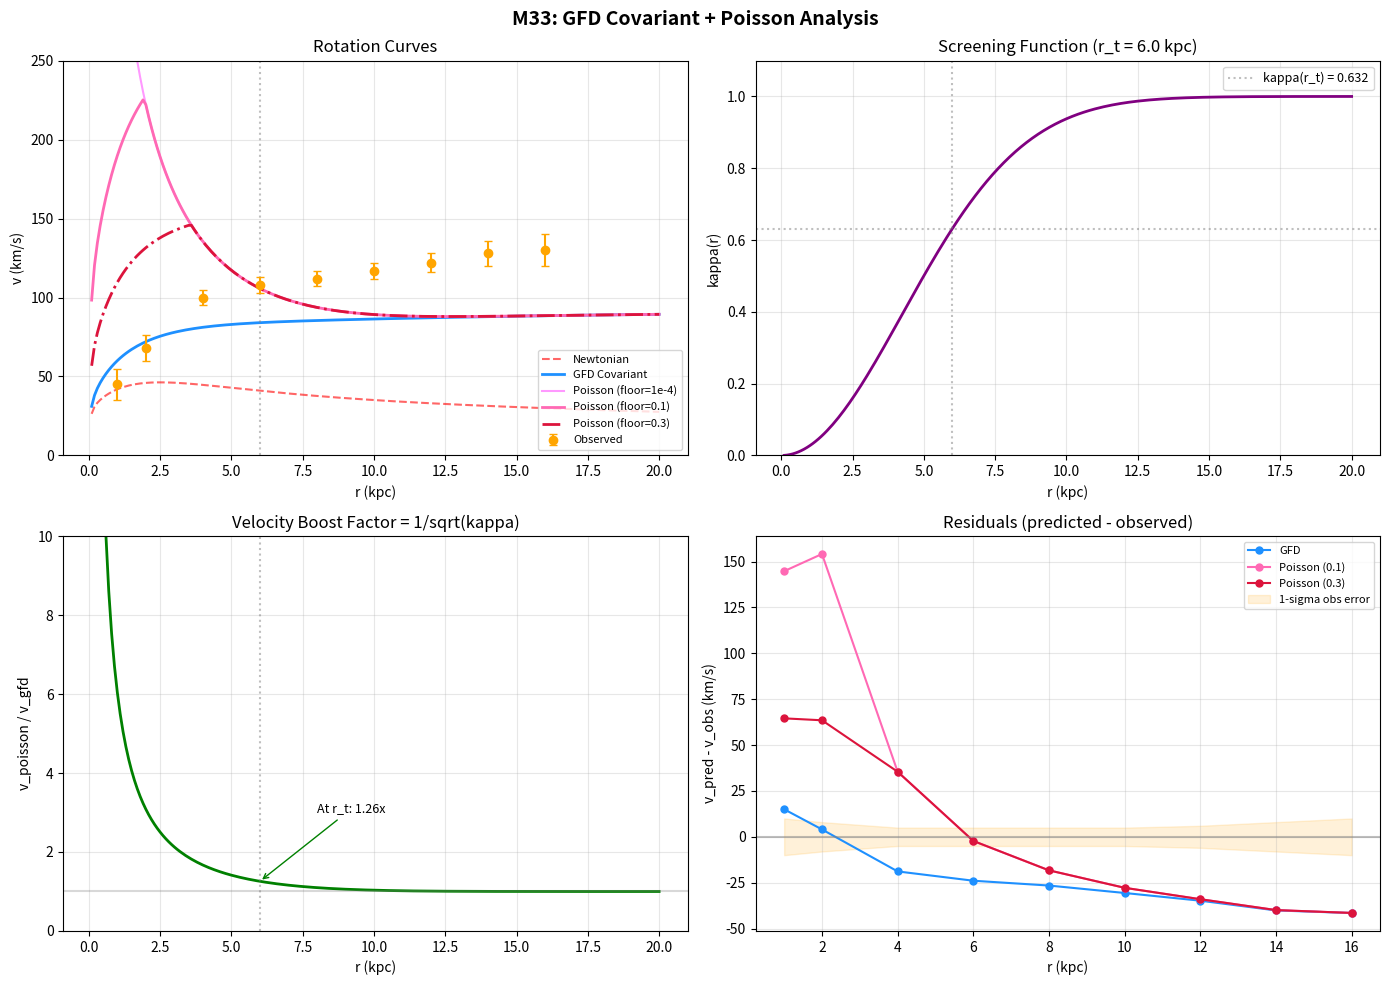

Write the Python code that produced this figure.
"""
Standalone analysis: GFD Covariant + Poisson Operator on M33 data.

This script computes and plots:
  1. Standard GFD covariant velocity (baseline)
  2. GFD Poisson (covariant composed with kappa operator)
  3. Observed M33 rotation curve data
  4. Diagnostic panels: kappa(r), boost factor, residuals

The goal is to understand the composition formula and iterate on the
physics before integrating into the web app.

Run from the gravis directory:
    python analyze_poisson_m33.py

IMPORTANT: No unicode characters (Windows charmap constraint).
"""

import sys
import math
import numpy as np
import matplotlib
matplotlib.use('Agg')
import matplotlib.pyplot as plt

# =====================================================================
# Constants (from physics/constants.py)
# =====================================================================
G = 6.67430e-11        # m^3 kg^-1 s^-2
M_SUN = 1.98892e30     # kg
KPC_TO_M = 3.0857e19   # meters per kpc
M_E = 9.1093837139e-31 # kg
R_E = 2.8179403205e-15 # m
K = 4
A0 = K * K * G * M_E / (R_E * R_E)

print(f"a0 = {A0:.4e} m/s^2")

# =====================================================================
# M33 Galaxy Data (from data/galaxies.py)
# =====================================================================
M33_MASS_MODEL = {
    "bulge": {"M": 0.1e9, "a": 0.2},    # Hernquist
    "disk":  {"M": 2.0e9, "Rd": 1.4},    # Exponential
    "gas":   {"M": 1.86e9, "Rd": 7.0},   # Exponential (HI+He)
}

M33_OBS = [
    {"r": 1,  "v": 45,  "err": 10},
    {"r": 2,  "v": 68,  "err": 8},
    {"r": 4,  "v": 100, "err": 5},
    {"r": 6,  "v": 108, "err": 5},
    {"r": 8,  "v": 112, "err": 5},
    {"r": 10, "v": 117, "err": 5},
    {"r": 12, "v": 122, "err": 6},
    {"r": 14, "v": 128, "err": 8},
    {"r": 16, "v": 130, "err": 10},
]

R_GALACTIC = 20.0  # galactic radius (gravitational horizon) in kpc
ALPHA = 0.30       # throat / horizon ratio

obs_r   = np.array([o["r"]   for o in M33_OBS])
obs_v   = np.array([o["v"]   for o in M33_OBS])
obs_err = np.array([o["err"] for o in M33_OBS])


# =====================================================================
# Mass Model: Enclosed Mass at radius r (kpc)
# =====================================================================
def enclosed_mass(r_kpc, model):
    """Total enclosed baryonic mass (solar masses) at r_kpc."""
    r = r_kpc
    m = 0.0

    # Hernquist bulge: M(<r) = M * r^2 / (r + a)^2
    b = model["bulge"]
    if b["M"] > 0 and r > 0:
        m += b["M"] * r**2 / (r + b["a"])**2

    # Exponential disk: M(<r) = M * [1 - (1 + r/Rd) * exp(-r/Rd)]
    d = model["disk"]
    if d["M"] > 0 and r > 0:
        x = r / d["Rd"]
        m += d["M"] * (1.0 - (1.0 + x) * math.exp(-x))

    # Gas disk: same exponential form
    g = model["gas"]
    if g["M"] > 0 and r > 0:
        x = r / g["Rd"]
        m += g["M"] * (1.0 - (1.0 + x) * math.exp(-x))

    return m


# =====================================================================
# GFD Covariant Field Equation
# =====================================================================
def solve_x(y_N):
    """Solve x^2/(1+x) = y_N for the physical root."""
    if y_N < 1e-30:
        return 0.0
    return (y_N + math.sqrt(y_N * y_N + 4.0 * y_N)) / 2.0


def gfd_velocity(r_kpc, m_solar):
    """Standard GFD covariant velocity in km/s."""
    if r_kpc <= 0 or m_solar <= 0:
        return 0.0
    r_m = r_kpc * KPC_TO_M
    M_kg = m_solar * M_SUN
    gN = G * M_kg / (r_m * r_m)
    y_N = gN / A0
    x = solve_x(y_N)
    g_eff = A0 * x
    v_ms = math.sqrt(g_eff * r_m)
    return v_ms / 1000.0


def gfd_acceleration(r_kpc, m_solar):
    """Standard GFD covariant acceleration in m/s^2."""
    if r_kpc <= 0 or m_solar <= 0:
        return 0.0
    r_m = r_kpc * KPC_TO_M
    M_kg = m_solar * M_SUN
    gN = G * M_kg / (r_m * r_m)
    y_N = gN / A0
    x = solve_x(y_N)
    return A0 * x


# =====================================================================
# Kappa Operator (Poisson unified manifold)
# =====================================================================
def kappa(r_kpc, r_t_kpc):
    """
    kappa(r) = 1 - exp(-r^2 / r_t^2)

    Properties:
        kappa(0) = 0  (full manifold coupling)
        kappa(r_t) = 1 - e^(-1) ~ 0.632
        kappa(inf) = 1 (standard gravity recovered)
    """
    if r_kpc <= 0 or r_t_kpc <= 0:
        return 0.0
    x = r_kpc / r_t_kpc
    return 1.0 - math.exp(-x * x)


# =====================================================================
# Composition: GFD Poisson = covariant / sqrt(kappa)
# =====================================================================
def poisson_velocity(r_kpc, m_solar, r_galactic, kappa_floor=1e-4):
    """
    GFD Poisson: v_poisson = v_cov / sqrt(kappa).

    Composes the covariant completion with the kappa operator
    derived from the Poisson equation (Section IX).
    """
    v_cov = gfd_velocity(r_kpc, m_solar)
    if v_cov <= 0:
        return 0.0
    r_t = ALPHA * r_galactic
    k = kappa(r_kpc, r_t)
    k_safe = max(k, kappa_floor)
    return v_cov / math.sqrt(k_safe)


# =====================================================================
# Compute curves
# =====================================================================
r_arr = np.linspace(0.1, 20.0, 200)

# Enclosed mass at each radius
m_arr = np.array([enclosed_mass(r, M33_MASS_MODEL) for r in r_arr])

# Standard GFD
v_gfd = np.array([gfd_velocity(r, enclosed_mass(r, M33_MASS_MODEL))
                   for r in r_arr])

# GFD Poisson with different kappa floors
v_poisson_raw = np.array([poisson_velocity(r, enclosed_mass(r, M33_MASS_MODEL),
                                            R_GALACTIC, kappa_floor=1e-4)
                           for r in r_arr])

v_poisson_01 = np.array([poisson_velocity(r, enclosed_mass(r, M33_MASS_MODEL),
                                           R_GALACTIC, kappa_floor=0.1)
                          for r in r_arr])

v_poisson_03 = np.array([poisson_velocity(r, enclosed_mass(r, M33_MASS_MODEL),
                                           R_GALACTIC, kappa_floor=0.3)
                          for r in r_arr])

# Newtonian
v_newton = np.array([
    math.sqrt(max(G * enclosed_mass(r, M33_MASS_MODEL) * M_SUN
                  / (r * KPC_TO_M), 0.0)) / 1000.0
    for r in r_arr
])

# Kappa profile
r_t = ALPHA * R_GALACTIC
kappa_arr = np.array([kappa(r, r_t) for r in r_arr])

# Boost factor
boost_arr = np.where(kappa_arr > 1e-6, 1.0 / np.sqrt(kappa_arr), np.nan)


# =====================================================================
# Print diagnostics
# =====================================================================
print(f"\nM33 Analysis")
print(f"{'='*60}")
print(f"Galactic radius: {R_GALACTIC} kpc")
print(f"Throat radius:   {r_t:.1f} kpc (alpha={ALPHA})")
print(f"Total mass at 16 kpc: {enclosed_mass(16, M33_MASS_MODEL):.3e} M_sun")
print()

print(f"{'r(kpc)':>8} {'M_enc':>12} {'v_GFD':>8} {'kappa':>8} {'boost':>8} {'v_Poi':>8} {'v_obs':>8}")
print(f"{'-'*8:>8} {'-'*12:>12} {'-'*8:>8} {'-'*8:>8} {'-'*8:>8} {'-'*8:>8} {'-'*8:>8}")

for o in M33_OBS:
    r = o["r"]
    m = enclosed_mass(r, M33_MASS_MODEL)
    v_g = gfd_velocity(r, m)
    k = kappa(r, r_t)
    k_safe = max(k, 1e-4)
    b = 1.0 / math.sqrt(k_safe)
    v_p = poisson_velocity(r, m, R_GALACTIC)
    print(f"{r:8.1f} {m:12.3e} {v_g:8.1f} {k:8.4f} {b:8.2f} {v_p:8.1f} {o['v']:8.0f}")


# =====================================================================
# Plot
# =====================================================================
fig, axes = plt.subplots(2, 2, figsize=(14, 10))
fig.suptitle('M33: GFD Covariant + Poisson Analysis', fontsize=14, fontweight='bold')

# --- Panel 1: Rotation curves ---
ax1 = axes[0, 0]
ax1.errorbar(obs_r, obs_v, yerr=obs_err, fmt='o', color='orange',
             label='Observed', markersize=6, capsize=3, zorder=5)
ax1.plot(r_arr, v_newton, '--', color='red', alpha=0.6, label='Newtonian')
ax1.plot(r_arr, v_gfd, '-', color='dodgerblue', linewidth=2, label='GFD Covariant')
ax1.plot(r_arr, v_poisson_raw, '-', color='magenta', linewidth=1.5,
         alpha=0.4, label='Poisson (floor=1e-4)')
ax1.plot(r_arr, v_poisson_01, '-', color='hotpink', linewidth=2,
         label='Poisson (floor=0.1)')
ax1.plot(r_arr, v_poisson_03, '-.', color='crimson', linewidth=2,
         label='Poisson (floor=0.3)')
ax1.set_xlabel('r (kpc)')
ax1.set_ylabel('v (km/s)')
ax1.set_title('Rotation Curves')
ax1.set_ylim(0, 250)
ax1.legend(fontsize=8, loc='lower right')
ax1.grid(alpha=0.3)
ax1.axvline(r_t, color='gray', linestyle=':', alpha=0.5, label=f'r_t = {r_t:.1f} kpc')

# --- Panel 2: Kappa profile ---
ax2 = axes[0, 1]
ax2.plot(r_arr, kappa_arr, '-', color='purple', linewidth=2)
ax2.axhline(1 - math.exp(-1), color='gray', linestyle=':', alpha=0.5,
            label=f'kappa(r_t) = {1-math.exp(-1):.3f}')
ax2.axvline(r_t, color='gray', linestyle=':', alpha=0.5)
ax2.set_xlabel('r (kpc)')
ax2.set_ylabel('kappa(r)')
ax2.set_title(f'Screening Function (r_t = {r_t:.1f} kpc)')
ax2.legend(fontsize=9)
ax2.grid(alpha=0.3)
ax2.set_ylim(0, 1.1)

# --- Panel 3: Boost factor ---
ax3 = axes[1, 0]
ax3.plot(r_arr, boost_arr, '-', color='green', linewidth=2)
ax3.axvline(r_t, color='gray', linestyle=':', alpha=0.5)
ax3.axhline(1.0, color='gray', linestyle='-', alpha=0.3)
ax3.set_xlabel('r (kpc)')
ax3.set_ylabel('v_poisson / v_gfd')
ax3.set_title('Velocity Boost Factor = 1/sqrt(kappa)')
ax3.set_ylim(0, 10)
ax3.grid(alpha=0.3)
# Mark key values
ax3.annotate(f'At r_t: {1/math.sqrt(1-math.exp(-1)):.2f}x',
             xy=(r_t, 1/math.sqrt(1-math.exp(-1))),
             xytext=(r_t + 2, 3), fontsize=9,
             arrowprops=dict(arrowstyle='->', color='green'))

# --- Panel 4: Residuals at observed points ---
ax4 = axes[1, 1]
for floor_val, color, label in [(None, 'dodgerblue', 'GFD'),
                                  (0.1, 'hotpink', 'Poisson (0.1)'),
                                  (0.3, 'crimson', 'Poisson (0.3)')]:
    residuals = []
    for o in M33_OBS:
        r = o["r"]
        m = enclosed_mass(r, M33_MASS_MODEL)
        if floor_val is None:
            v_pred = gfd_velocity(r, m)
        else:
            v_pred = poisson_velocity(r, m, R_GALACTIC, kappa_floor=floor_val)
        residuals.append(v_pred - o["v"])
    ax4.plot(obs_r, residuals, 'o-', color=color, label=label, markersize=5)

ax4.axhline(0, color='gray', linestyle='-', alpha=0.5)
ax4.fill_between(obs_r, -obs_err, obs_err, alpha=0.15, color='orange',
                 label='1-sigma obs error')
ax4.set_xlabel('r (kpc)')
ax4.set_ylabel('v_pred - v_obs (km/s)')
ax4.set_title('Residuals (predicted - observed)')
ax4.legend(fontsize=8)
ax4.grid(alpha=0.3)

plt.tight_layout()
plt.savefig('m33_poisson_analysis.png', dpi=150, bbox_inches='tight')
print(f"\nPlot saved to m33_poisson_analysis.png")
print("Open the PNG to view the analysis.")
